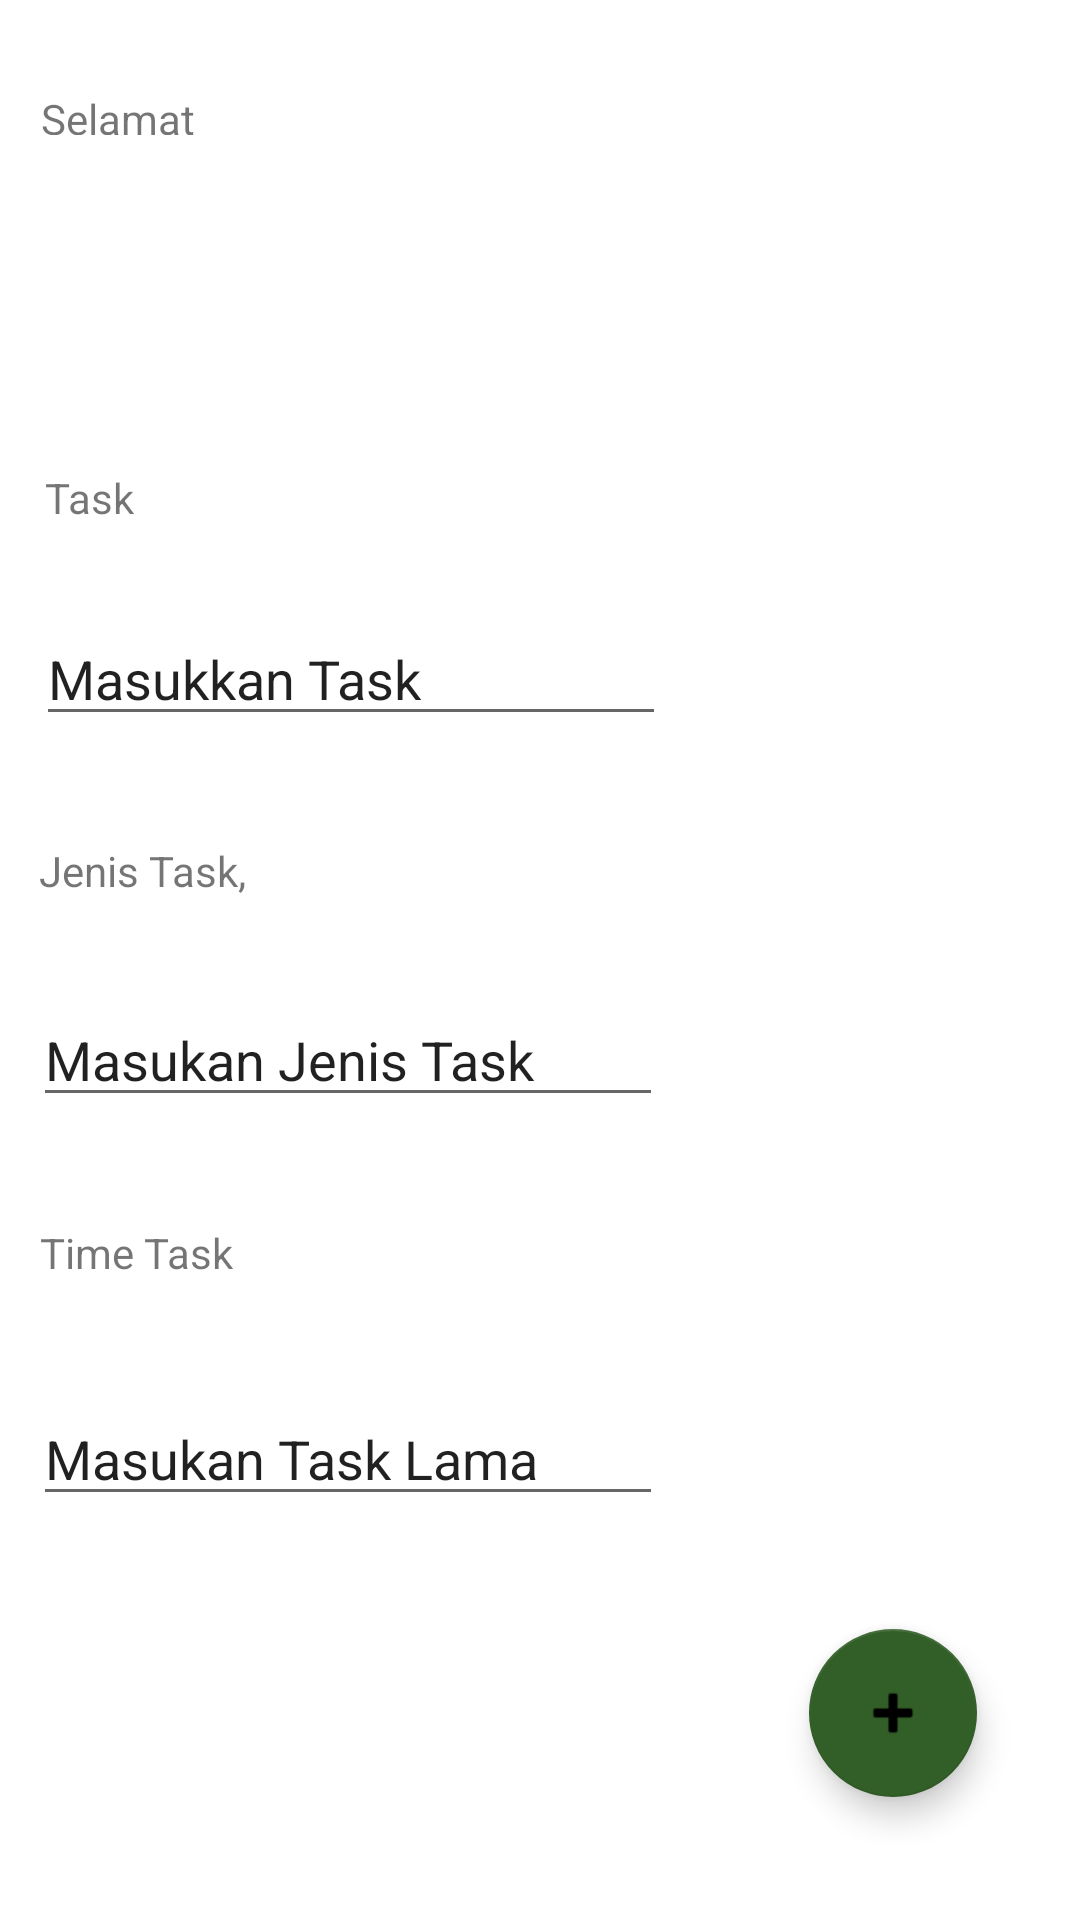

Produce the Android XML layout that renders to this screen, including the resource entries it uses.
<!-- AndroidManifest.xml: application theme Theme.Exercise_Pam -->
<!-- res/layout/activity_2.xml -->
<?xml version="1.0" encoding="utf-8"?>
<androidx.constraintlayout.widget.ConstraintLayout xmlns:android="http://schemas.android.com/apk/res/android"
    xmlns:app="http://schemas.android.com/apk/res-auto"
    xmlns:tools="http://schemas.android.com/tools"
    android:layout_width="match_parent"
    android:layout_height="match_parent"
    tools:context=".activity_2">

    <TextView
        android:id="@+id/textView2"
        android:layout_width="wrap_content"
        android:layout_height="wrap_content"
        android:text="@string/nametask"
        app:layout_constraintBottom_toBottomOf="parent"
        app:layout_constraintEnd_toEndOf="parent"
        app:layout_constraintHorizontal_bias="0.045"
        app:layout_constraintStart_toStartOf="parent"
        app:layout_constraintTop_toTopOf="parent"
        app:layout_constraintVertical_bias="0.252" />

    <TextView
        android:id="@id/TextView"
        android:layout_width="57dp"
        android:layout_height="15dp"
        android:text="@string/judul"
        app:layout_constraintBottom_toBottomOf="parent"
        app:layout_constraintEnd_toEndOf="parent"
        app:layout_constraintHorizontal_bias="0.045"
        app:layout_constraintStart_toStartOf="parent"
        app:layout_constraintTop_toTopOf="parent"
        app:layout_constraintVertical_bias="0.048" />

    <TextView
        android:id="@+id/textView6"
        android:layout_width="wrap_content"
        android:layout_height="wrap_content"
        android:text="@string/jenistaskjudul"
        app:layout_constraintBottom_toBottomOf="parent"
        app:layout_constraintEnd_toEndOf="parent"
        app:layout_constraintHorizontal_bias="0.045"
        app:layout_constraintStart_toStartOf="parent"
        app:layout_constraintTop_toTopOf="parent"
        app:layout_constraintVertical_bias="0.452" />

    <TextView
        android:id="@+id/textView7"
        android:layout_width="wrap_content"
        android:layout_height="wrap_content"
        android:text="@string/tasktime"
        app:layout_constraintBottom_toBottomOf="parent"
        app:layout_constraintEnd_toEndOf="parent"
        app:layout_constraintHorizontal_bias="0.045"
        app:layout_constraintStart_toStartOf="parent"
        app:layout_constraintTop_toTopOf="parent"
        app:layout_constraintVertical_bias="0.657" />

    <EditText
        android:id="@+id/edMasukanTask"
        android:layout_width="wrap_content"
        android:layout_height="wrap_content"
        android:ems="10"
        android:inputType="textPersonName"
        android:text="@string/taskint"
        app:layout_constraintBottom_toBottomOf="parent"
        app:layout_constraintEnd_toEndOf="parent"
        app:layout_constraintHorizontal_bias="0.079"
        app:layout_constraintStart_toStartOf="parent"
        app:layout_constraintTop_toTopOf="parent"
        app:layout_constraintVertical_bias="0.341" />

    <EditText
        android:id="@+id/edmasukanjenistask"
        android:layout_width="wrap_content"
        android:layout_height="wrap_content"
        android:ems="10"
        android:inputType="textPersonName"
        android:text="@string/taskjenis"
        app:layout_constraintBottom_toBottomOf="parent"
        app:layout_constraintEnd_toEndOf="parent"
        app:layout_constraintHorizontal_bias="0.074"
        app:layout_constraintStart_toStartOf="parent"
        app:layout_constraintTop_toTopOf="parent"
        app:layout_constraintVertical_bias="0.553" />

    <EditText
        android:id="@+id/edmasukanlamatask"
        android:layout_width="wrap_content"
        android:layout_height="wrap_content"
        android:ems="10"
        android:inputType="textPersonName"
        android:text="@string/tasklama"
        app:layout_constraintBottom_toBottomOf="parent"
        app:layout_constraintEnd_toEndOf="parent"
        app:layout_constraintHorizontal_bias="0.074"
        app:layout_constraintStart_toStartOf="parent"
        app:layout_constraintTop_toTopOf="parent"
        app:layout_constraintVertical_bias="0.775" />

    <com.google.android.material.floatingactionbutton.FloatingActionButton
        android:id="@+id/fab"
        android:layout_width="wrap_content"
        android:layout_height="wrap_content"
        android:clickable="true"
        app:layout_constraintBottom_toBottomOf="parent"
        app:layout_constraintEnd_toEndOf="parent"
        app:layout_constraintHorizontal_bias="0.887"
        app:layout_constraintStart_toStartOf="parent"
        app:layout_constraintTop_toTopOf="parent"
        app:layout_constraintVertical_bias="0.93"
        app:srcCompat="@android:drawable/ic_input_add" />
</androidx.constraintlayout.widget.ConstraintLayout>
<!-- resources referenced by this layout -->
<resources>
  <string name="jenistaskjudul">Jenis Task,</string>
  <string name="judul">Selamat Datang</string>
  <string name="nametask">Task</string>
  <string name="taskint">Masukkan Task</string>
  <string name="taskjenis">Masukan Jenis Task</string>
  <string name="tasklama">Masukan Task Lama</string>
  <string name="tasktime">Time Task</string>
  <style name="Theme.Exercise_Pam" parent="Theme.MaterialComponents.DayNight.DarkActionBar">
          
          <item name="colorPrimary">@color/purple_500</item>
          <item name="colorPrimaryVariant">@color/purple_700</item>
          <item name="colorOnPrimary">@color/white</item>
          
          <item name="colorSecondary">@color/teal_200</item>
          <item name="colorSecondaryVariant">@color/teal_700</item>
          <item name="colorOnSecondary">@color/black</item>
          
          <item name="android:statusBarColor" tools:targetApi="l">?attr/colorPrimaryVariant</item>
          
      </style>
  <color name="purple_500">#7F778A</color>
  <color name="purple_700">#FF3700B3</color>
  <color name="white">#6B5773</color>
  <color name="teal_200">#325E28</color>
  <color name="teal_700">#FF018786</color>
  <color name="black">#FF000000</color>
</resources>
